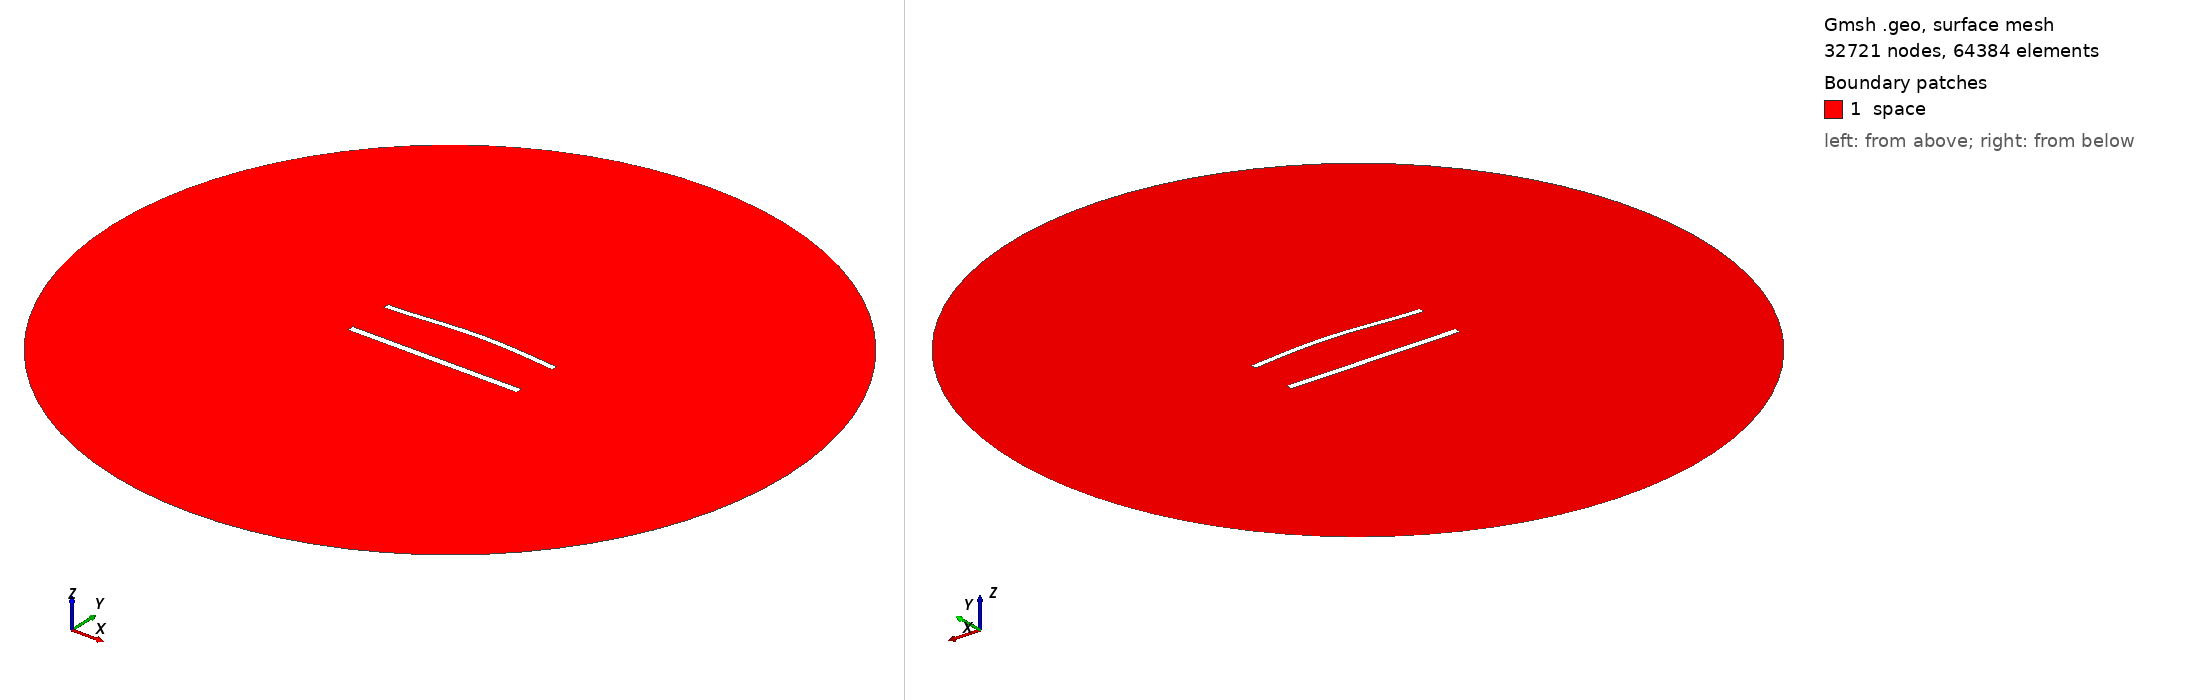

Gmsh geometry script, surface-meshed: 32721 nodes, 64384 surface elements. Boundary patches (legend numbers): 1 space. Left view from above one corner, right view from below the opposite corner. Legend entries are the model's physical surfaces. The drawing asked Gmsh for element sizes between 1% and 20% of the model's largest extent; the script's own settings can give other sizes.

=== 1130.geo (drawn) ===
//---------------------------------------
// Geometry kernel
//---------------------------------------

SetFactory("OpenCASCADE");



//---------------------------------------
// Parameters of the geometry
//---------------------------------------

// Overetch of the upper plate
overetch = 0.25;

// Distance between the plates
distance = 27.5;

// Discretization over the x axis (for the deformation)
nx = 50; 

// Length of the plate
L = 100 - overetch; 

// Number of modes
n = 4; 

// 1st mode coefficient
coeff(1) = 1.5;
beta(1) = 0.596864 * 3.1415926535 / L;

// 2nd mode coefficient
coeff(2) = 1.5;
beta(2) = 1.49418 * 3.1415926535 / L;

// 3rd mode coefficient
coeff(3) = 0.0;
beta(3) = 2.50025 * 3.1415926535 / L;

// 4th mode coefficient
coeff(4) = 0.0;
beta(4) = 3.49999 * 3.1415926535 / L;



//---------------------------------------
// Upper plate (deformed rectangle)
//---------------------------------------

// Coordiantes of the upper plate
xmin = -50;
xmax = 50 - overetch;

// Height of the upper plate
yheight = 4 - 2 * overetch;

// Indexes of the points
UpperID[] = {};
LowerID[] = {};
LeftID[] = {};
RightID[] = {};

// Point index
p = 1;

// Horizontal edges
For i In {1:nx}
    x = xmin + (i-1)*(xmax - xmin)/(nx-1);

    y_bottom = distance / 2 + overetch;
    For j In {1:n}
        C = (Cosh(beta(j)*L) + Cos(beta(j)*L)) / (Sinh(beta(j)*L) + Sin(beta(j)*L));
        y_bottom  = y_bottom + coeff(j) * (Cosh(beta(j)*(x+50)) - Cos(beta(j)*(x+50)) - C * (Sinh(beta(j)*(x+50)) - Sin(beta(j)*(x+50))));
    EndFor

    y_top = y_bottom + yheight;

    Point(p) = {x, y_top, 0, 1.0};
    UpperID[i] = p;
    p = p + 1;

    Point(p) = {x, y_bottom, 0, 1.0};
    LowerID[i] = p;
    p = p + 1;
EndFor

// Create point lists
UpperPts[] = {}; LowerPts[] = {};
For i In {1:nx}
  UpperPts[] += {UpperID[i]};
  LowerPts[] += {LowerID[i]};
EndFor

// Build splines
Spline(1) = {UpperPts[]};
Spline(2) = {LowerPts[]};
Line(3) = {LowerPts[nx-1], UpperPts[nx-1]};
Line(4) = {LowerPts[0], UpperPts[0]};

// Build the plane surface
Curve Loop(1) = {2, 3, -1, -4};
Plane Surface(1) = {1};



//---------------------------------------
// Lower plate (rectangle)
//---------------------------------------

// Vertices
Point(1001) = {-50, -distance/2, 0, 1.0};
Point(1002) = { 50, -distance/2, 0, 1.0};
Point(1003) = { 50,  -distance/2 + 4, 0, 1.0};
Point(1004) = {-50,  -distance/2 + 4, 0, 1.0};

// Edges
Line(5) = {1001, 1002};
Line(6) = {1002, 1003};
Line(7) = {1003, 1004};
Line(8) = {1004, 1001};

// Plane surface
Line Loop(2) = {5, 6, 7, 8};
Plane Surface(2) = {2}; 



//---------------------------------------
// Outer (fictious) boundary
//---------------------------------------

// Points
Point(1005) = {0, 0, 0};       // Center
Point(1006) = {200, 0, 0};     // Start point
Point(1007) = {0, 200, 0};     // 90 degrees
Point(1008) = {-200, 0, 0};    // 180 degrees
Point(1009) = {0, -200, 0};    // 270 degrees

// Circle arcs (each needs start, center, end)
Circle(9) = {1006, 1005, 1007};
Circle(10) = {1007, 1005, 1008};
Circle(11) = {1008, 1005, 1009};
Circle(12) = {1009, 1005, 1006};

// Plane surface for the entire domain
Curve Loop(3) = {9, 10, 11, 12};
Surface(3) = {3};

// Subtract the plates from the whole domain to obtain the actual domain where we want to solve the equations
BooleanDifference{ Surface{3}; Delete; }{ Surface{1}; Surface{2}; Delete; }




//---------------------------------------
// Transfinite Lines/Curves
//---------------------------------------

// Set the number of points on the boundaries
r = 6;
d = 0.15;

// Plates
Transfinite Curve {1} = 50*r/4 Using Progression 1;
Transfinite Line {2} = 50*r Using Progression 1;
Transfinite Curve {3, 4} = 2*r Using Progression 1+d;
Transfinite Line {5} = 50*r/4 Using Progression 1;
Transfinite Line {7} = 50*r Using Progression 1;
Transfinite Line {6} = 2*r Using Progression 1-d;
Transfinite Line {8} = 2*r Using Progression 1+d;

// Outer boundary
Transfinite Line {9, 10, 11, 12} = 20 Using Progression 1;



//---------------------------------------
// Physical groups
//---------------------------------------                

// Physical curves (boundaries)
Physical Line("force_segment", 10) = {2};
Physical Line("upper_plate", 11) = {1, 3, 4};
Physical Line("lower_plate", 12) = {5, 6, 7, 8};
Physical Line("boundary", 20) = {9, 10, 11, 12};

// Physical Surfaces
Physical Surface("space", 30) = {3};



//---------------------------------------
// 6. Generate the Mesh
//---------------------------------------

// 2D mesh generation
Mesh 2;
